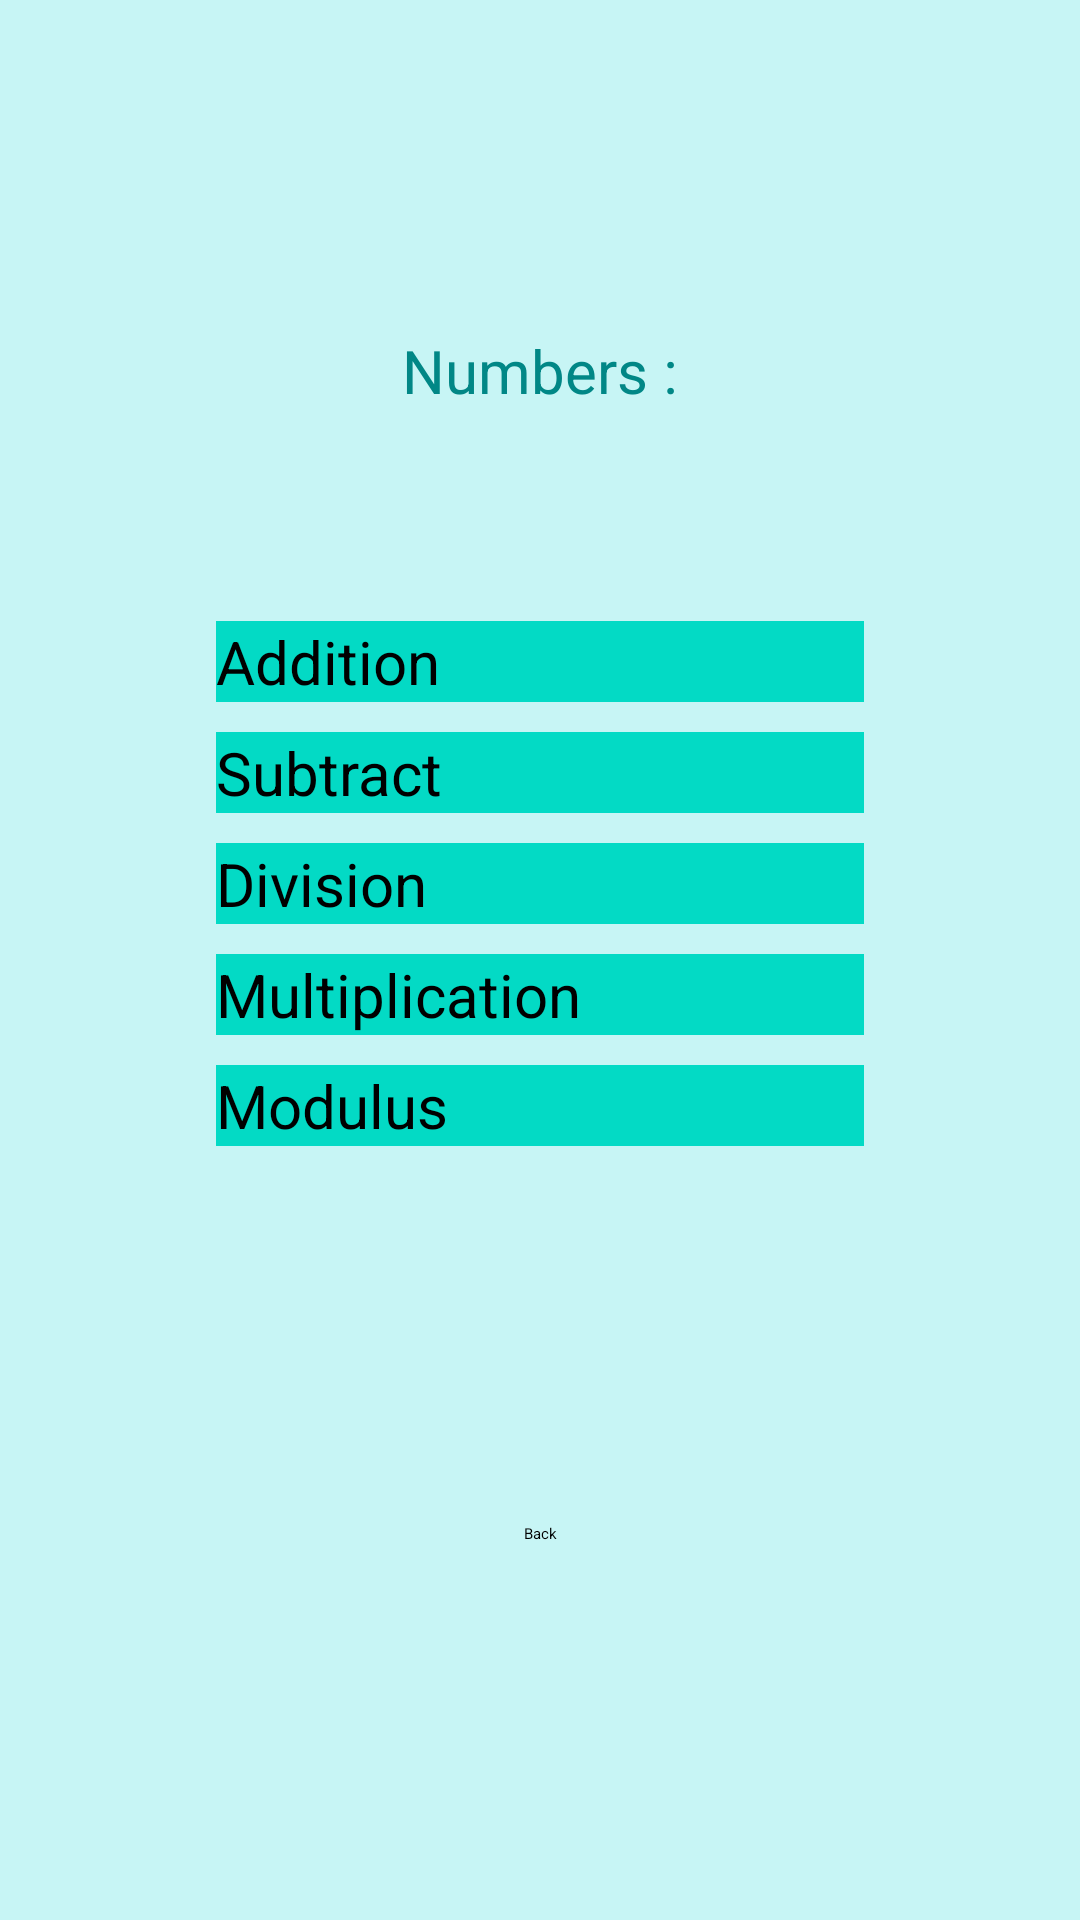

Layout XML and referenced resources for this Android screen:
<!-- AndroidManifest.xml: application theme Theme.Class_RetroFit_with_REST_API -->
<!-- res/layout/activity_intent2.xml -->
<?xml version="1.0" encoding="utf-8"?>
<androidx.constraintlayout.widget.ConstraintLayout xmlns:android="http://schemas.android.com/apk/res/android"
    xmlns:app="http://schemas.android.com/apk/res-auto"
    xmlns:tools="http://schemas.android.com/tools"
    android:layout_width="match_parent"
    android:layout_height="match_parent"
    android:background="#C7F5F5"
    tools:context=".ActivityIntent2">

    <TextView
        android:id="@+id/text_view_numbers"
        android:layout_width="match_parent"
        android:layout_height="wrap_content"
        android:layout_marginTop="110dp"
        android:maxEms="15"
        android:text="Numbers :"
        android:textAlignment="center"
        android:textColor="@color/teal_700"
        android:textSize="20sp"
        app:layout_constraintBottom_toTopOf="@id/btnAdd"
        app:layout_constraintEnd_toEndOf="parent"
        app:layout_constraintStart_toStartOf="parent"
        app:layout_constraintTop_toTopOf="parent" />

    <Button
        android:id="@+id/btnAdd"
        style="@style/Widget.AppCompat.Button.Colored"
        android:layout_width="0dp"
        android:layout_height="wrap_content"
        android:layout_marginTop="70dp"
        android:background="@color/teal_200"
        android:text="Addition"
        android:textSize="20sp"
        android:textAllCaps="false"
        app:layout_constraintBottom_toTopOf="@id/btnSub"
        app:layout_constraintEnd_toEndOf="@id/guideline5"
        app:layout_constraintStart_toStartOf="@id/guideline4"
        app:layout_constraintTop_toBottomOf="@id/text_view_numbers" />

    <Button
        android:id="@+id/btnSub"
        android:layout_width="0dp"
        android:layout_height="wrap_content"
        android:text="Subtract"
        android:textAllCaps="false"
        android:textSize="20sp"
        android:layout_marginTop="10dp"
        android:background="@color/teal_200"
        style="@style/Widget.AppCompat.Button.Colored"
        app:layout_constraintBottom_toTopOf="@id/btnDevide"
        app:layout_constraintEnd_toEndOf="@id/guideline5"
        app:layout_constraintStart_toStartOf="@id/guideline4"
        app:layout_constraintTop_toBottomOf="@id/btnAdd" />

    <Button
        android:id="@+id/btnDevide"
        android:layout_width="0dp"
        android:layout_height="wrap_content"
        android:text="Division"
        android:textSize="20sp"
        android:textAllCaps="false"
        android:layout_marginTop="10dp"
        android:background="@color/teal_200"
        style="@style/Widget.AppCompat.Button.Colored"
        app:layout_constraintBottom_toTopOf="@id/btnMultiplication"
        app:layout_constraintEnd_toEndOf="@id/guideline5"
        app:layout_constraintStart_toStartOf="@id/guideline4"
        app:layout_constraintTop_toBottomOf="@id/btnSub" />

    <Button
        android:id="@+id/btnMultiplication"
        android:layout_width="0dp"
        android:layout_height="wrap_content"
        android:text="Multiplication"
        android:textAllCaps="false"
        android:textSize="20sp"
        android:layout_marginTop="10dp"
        android:background="@color/teal_200"
        style="@style/Widget.AppCompat.Button.Colored"
        app:layout_constraintBottom_toTopOf="@id/btnModulus"
        app:layout_constraintEnd_toEndOf="@id/guideline5"
        app:layout_constraintStart_toStartOf="@id/guideline4"
        app:layout_constraintTop_toBottomOf="@id/btnDevide" />

    <Button
        android:id="@+id/btnModulus"
        android:layout_width="0dp"
        android:layout_height="wrap_content"
        android:text="Modulus"
        android:textAllCaps="false"
        android:textSize="20sp"
        android:layout_marginTop="10dp"
        android:background="@color/teal_200"
        style="@style/Widget.AppCompat.Button.Colored"
        app:layout_constraintEnd_toEndOf="@id/guideline5"
        app:layout_constraintStart_toStartOf="@id/guideline4"
        app:layout_constraintTop_toBottomOf="@id/btnMultiplication" />

    <Button
        android:id="@+id/btnBackToFirst"
        style="@style/Widget.AppCompat.Button.Colored"
        android:layout_width="wrap_content"
        android:layout_height="wrap_content"
        android:text="Back"
        app:layout_constraintBottom_toBottomOf="parent"
        app:layout_constraintEnd_toEndOf="@id/guideline5"
        app:layout_constraintStart_toStartOf="@id/guideline4"
        app:layout_constraintTop_toBottomOf="@id/btnModulus" />

    <androidx.constraintlayout.widget.Guideline
        android:id="@+id/guideline4"
        android:layout_width="wrap_content"
        android:layout_height="wrap_content"
        android:orientation="vertical"
        app:layout_constraintGuide_percent="0.2" />

    <androidx.constraintlayout.widget.Guideline
        android:id="@+id/guideline5"
        android:layout_width="wrap_content"
        android:layout_height="wrap_content"
        android:orientation="vertical"
        app:layout_constraintGuide_percent="0.8" />

</androidx.constraintlayout.widget.ConstraintLayout>
<!-- resources referenced by this layout -->
<resources>
  <color name="teal_200">#FF03DAC5</color>
  <color name="teal_700">#FF018786</color>
</resources>
